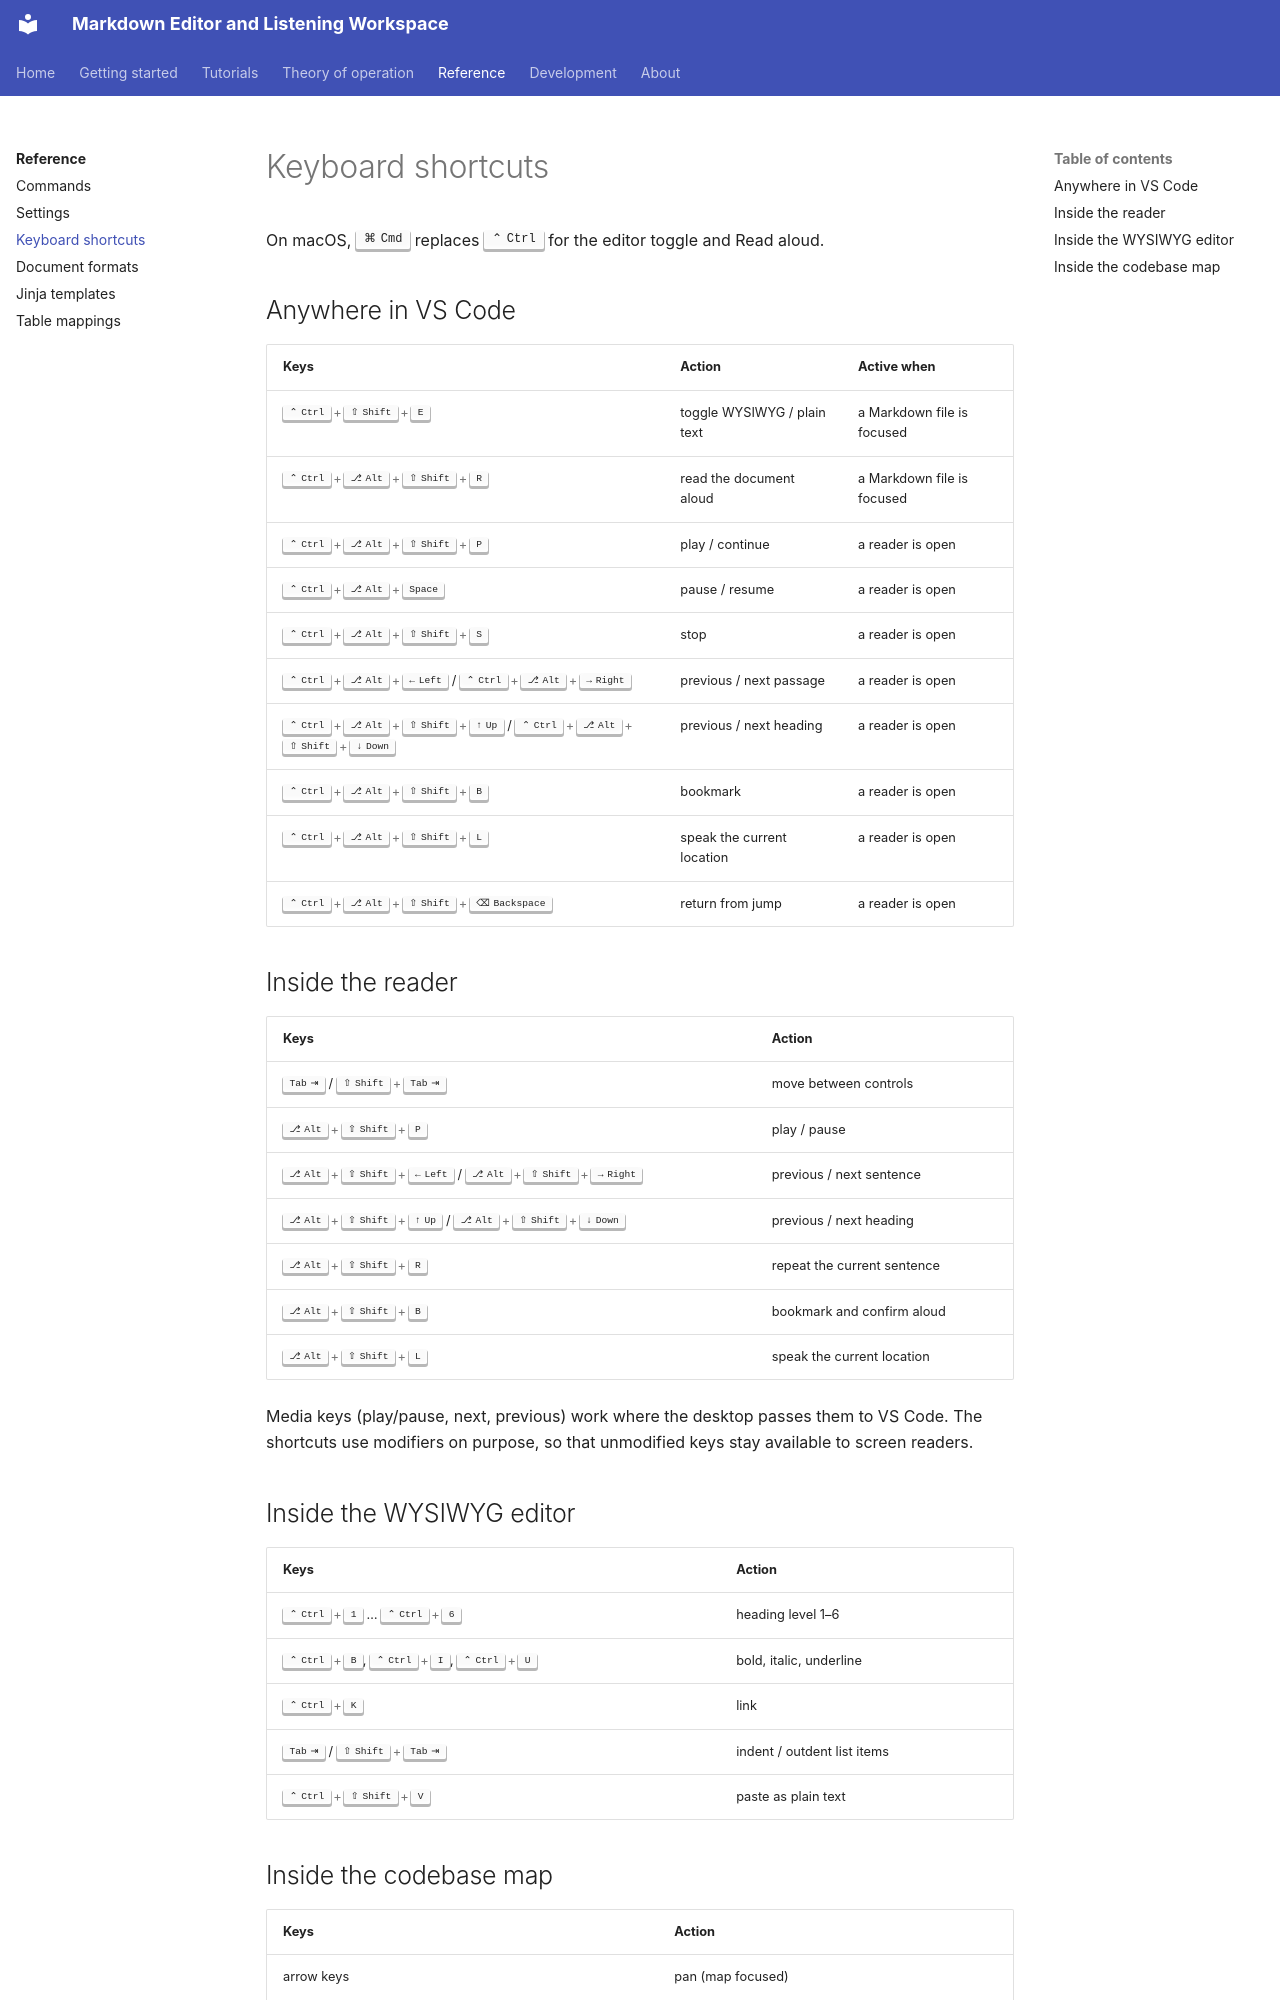

repository: xsession/vscode-markdown-wysiwyg · page: reference/keyboard/index.html · generator: mkdocs

# Keyboard shortcuts

On macOS, ++cmd++ replaces ++ctrl++ for the editor toggle and Read aloud.

## Anywhere in VS Code

| Keys | Action | Active when |
| --- | --- | --- |
| ++ctrl+shift+e++ | toggle WYSIWYG / plain text | a Markdown file is focused |
| ++ctrl+alt+shift+r++ | read the document aloud | a Markdown file is focused |
| ++ctrl+alt+shift+p++ | play / continue | a reader is open |
| ++ctrl+alt+space++ | pause / resume | a reader is open |
| ++ctrl+alt+shift+s++ | stop | a reader is open |
| ++ctrl+alt+left++ / ++ctrl+alt+right++ | previous / next passage | a reader is open |
| ++ctrl+alt+shift+up++ / ++ctrl+alt+shift+down++ | previous / next heading | a reader is open |
| ++ctrl+alt+shift+b++ | bookmark | a reader is open |
| ++ctrl+alt+shift+l++ | speak the current location | a reader is open |
| ++ctrl+alt+shift+backspace++ | return from jump | a reader is open |

## Inside the reader

| Keys | Action |
| --- | --- |
| ++tab++ / ++shift+tab++ | move between controls |
| ++alt+shift+p++ | play / pause |
| ++alt+shift+left++ / ++alt+shift+right++ | previous / next sentence |
| ++alt+shift+up++ / ++alt+shift+down++ | previous / next heading |
| ++alt+shift+r++ | repeat the current sentence |
| ++alt+shift+b++ | bookmark and confirm aloud |
| ++alt+shift+l++ | speak the current location |

Media keys (play/pause, next, previous) work where the desktop passes them to
VS Code. The shortcuts use modifiers on purpose, so that unmodified keys stay
available to screen readers.
